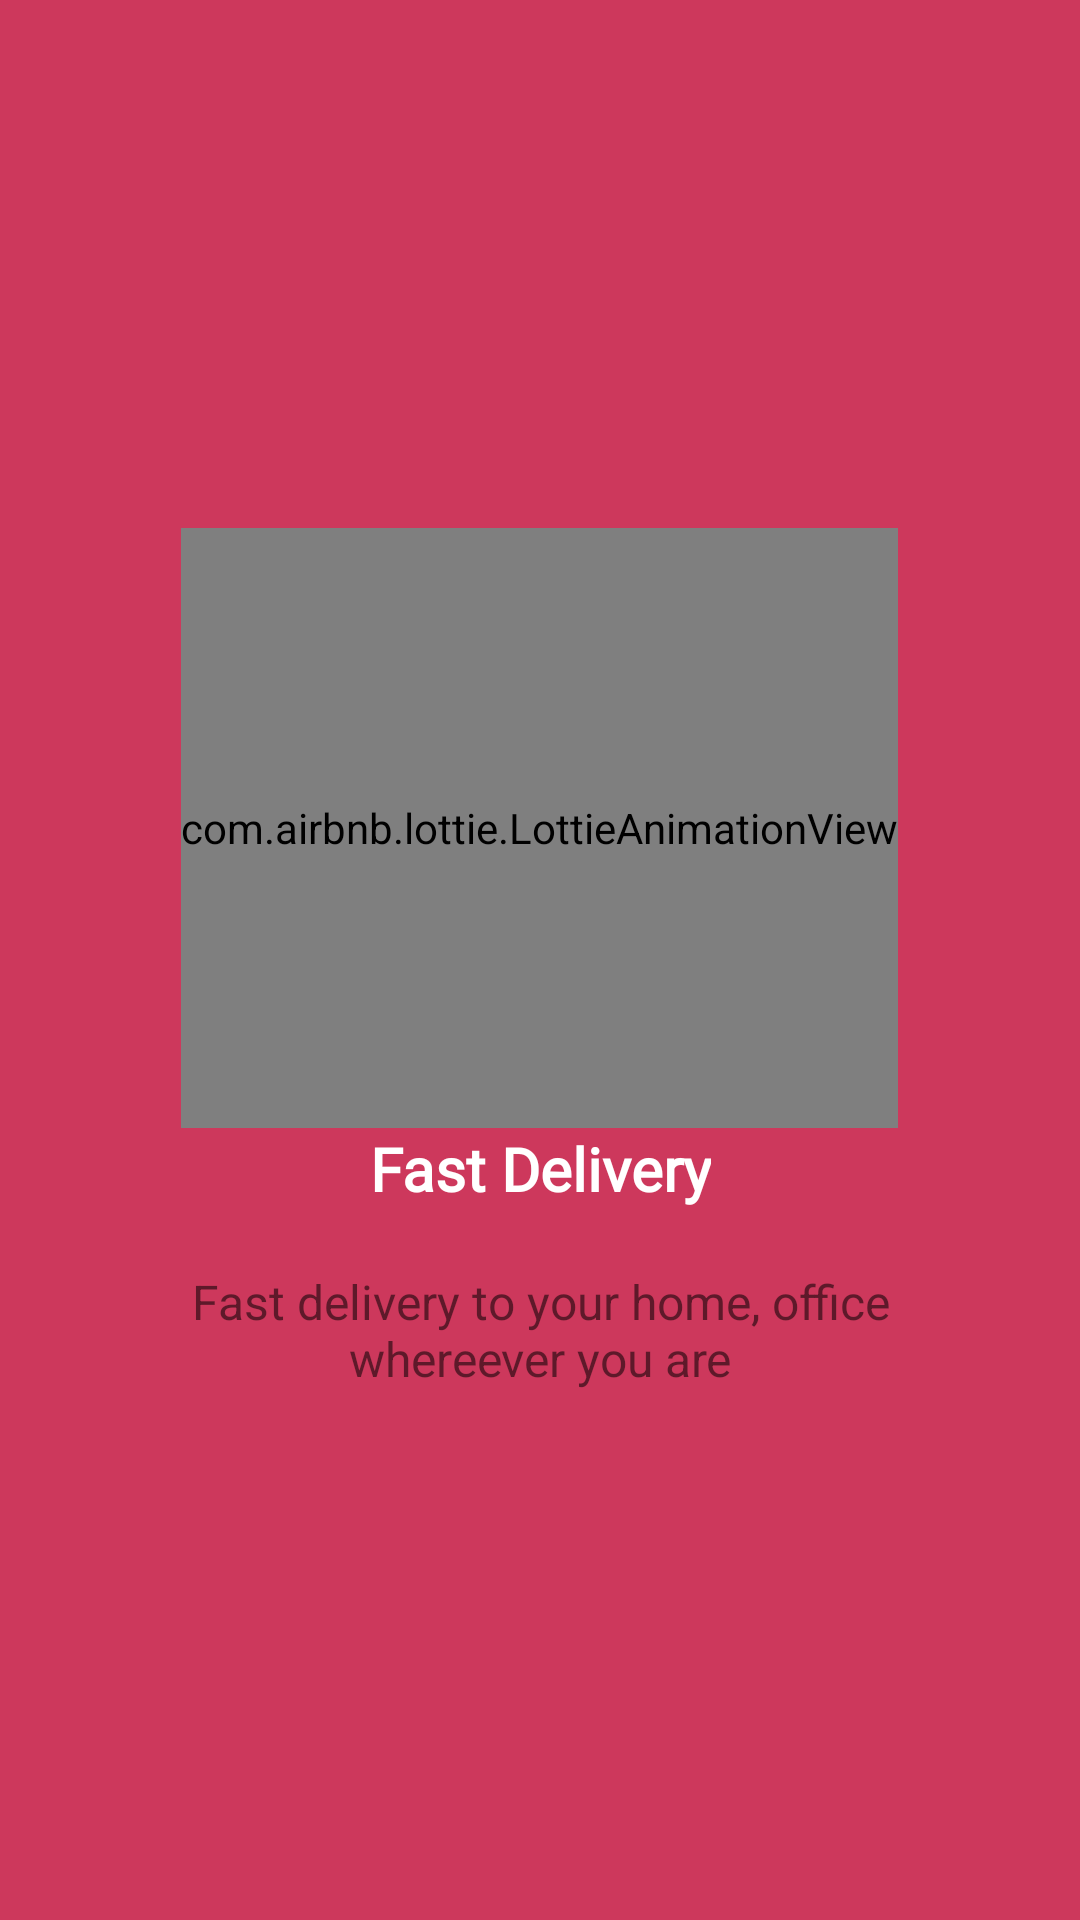

Reconstruct the res/layout file that produces this screen, plus the resources it refers to.
<!-- AndroidManifest.xml: application theme Theme.KCSuperMarket -->
<!-- res/layout/welcome_slide3.xml -->
<?xml version="1.0" encoding="utf-8"?>
<RelativeLayout xmlns:android="http://schemas.android.com/apk/res/android"
    android:layout_width="match_parent"
    android:layout_height="match_parent"
    xmlns:app="http://schemas.android.com/apk/res-auto"
    android:background="@color/purple_700">

    <LinearLayout
        android:layout_width="wrap_content"
        android:layout_height="wrap_content"
        android:layout_centerInParent="true"
        android:gravity="center_horizontal"
        android:orientation="vertical">

        <com.airbnb.lottie.LottieAnimationView
            android:layout_width="wrap_content"
            android:layout_height="@dimen/size_200dp"
            app:lottie_autoPlay="true"
            app:lottie_rawRes="@raw/fastdelivery"
            />
        <TextView
            android:layout_width="wrap_content"
            android:layout_height="wrap_content"
            android:text="@string/slide_3_title"
            android:textColor="@color/white"
            android:textSize="@dimen/slide_title"
            android:fontFamily="@font/sumana"
            android:textAlignment="center"
            android:textStyle="bold"
            android:gravity="center_horizontal" />

        <TextView
            android:layout_width="wrap_content"
            android:layout_height="wrap_content"
            android:layout_marginTop="20dp"
            android:paddingLeft="@dimen/desc_padding"
            android:paddingRight="@dimen/desc_padding"
            android:text="@string/slide_3_desc"
            android:textAlignment="center"
            android:textColor="@color/mdtp_white"
            android:textSize="@dimen/slide_desc"
            android:gravity="center_horizontal" />

    </LinearLayout>

</RelativeLayout>
<!-- resources referenced by this layout -->
<resources>
  <color name="purple_700">#cd385c</color>
  <color name="white">#FFFFFFFF</color>
  <dimen name="desc_padding">40dp</dimen>
  <dimen name="size_200dp">200dp</dimen>
  <dimen name="slide_desc">16dp</dimen>
  <dimen name="slide_title">20dp</dimen>
  <string name="slide_3_desc">Fast delivery to your home, office whereever you are</string>
  <string name="slide_3_title">Fast Delivery</string>
  <style name="Theme.KCSuperMarket" parent="Theme.MaterialComponents.DayNight.NoActionBar">
          
          <item name="colorPrimary">@color/purple_500</item>
          <item name="colorPrimaryVariant">@color/purple_700</item>
          <item name="colorOnPrimary">@color/white</item>
          
          <item name="colorSecondary">@color/teal_200</item>
          <item name="colorSecondaryVariant">@color/teal_700</item>
          <item name="colorOnSecondary">@color/black</item>
          
          <item name="android:statusBarColor" tools:targetApi="l">?attr/colorPrimaryVariant</item>
          
      </style>
  <color name="purple_500">#cd385c</color>
  <color name="teal_200">#FF03DAC5</color>
  <color name="teal_700">#FF018786</color>
  <color name="black">#FF000000</color>
</resources>
